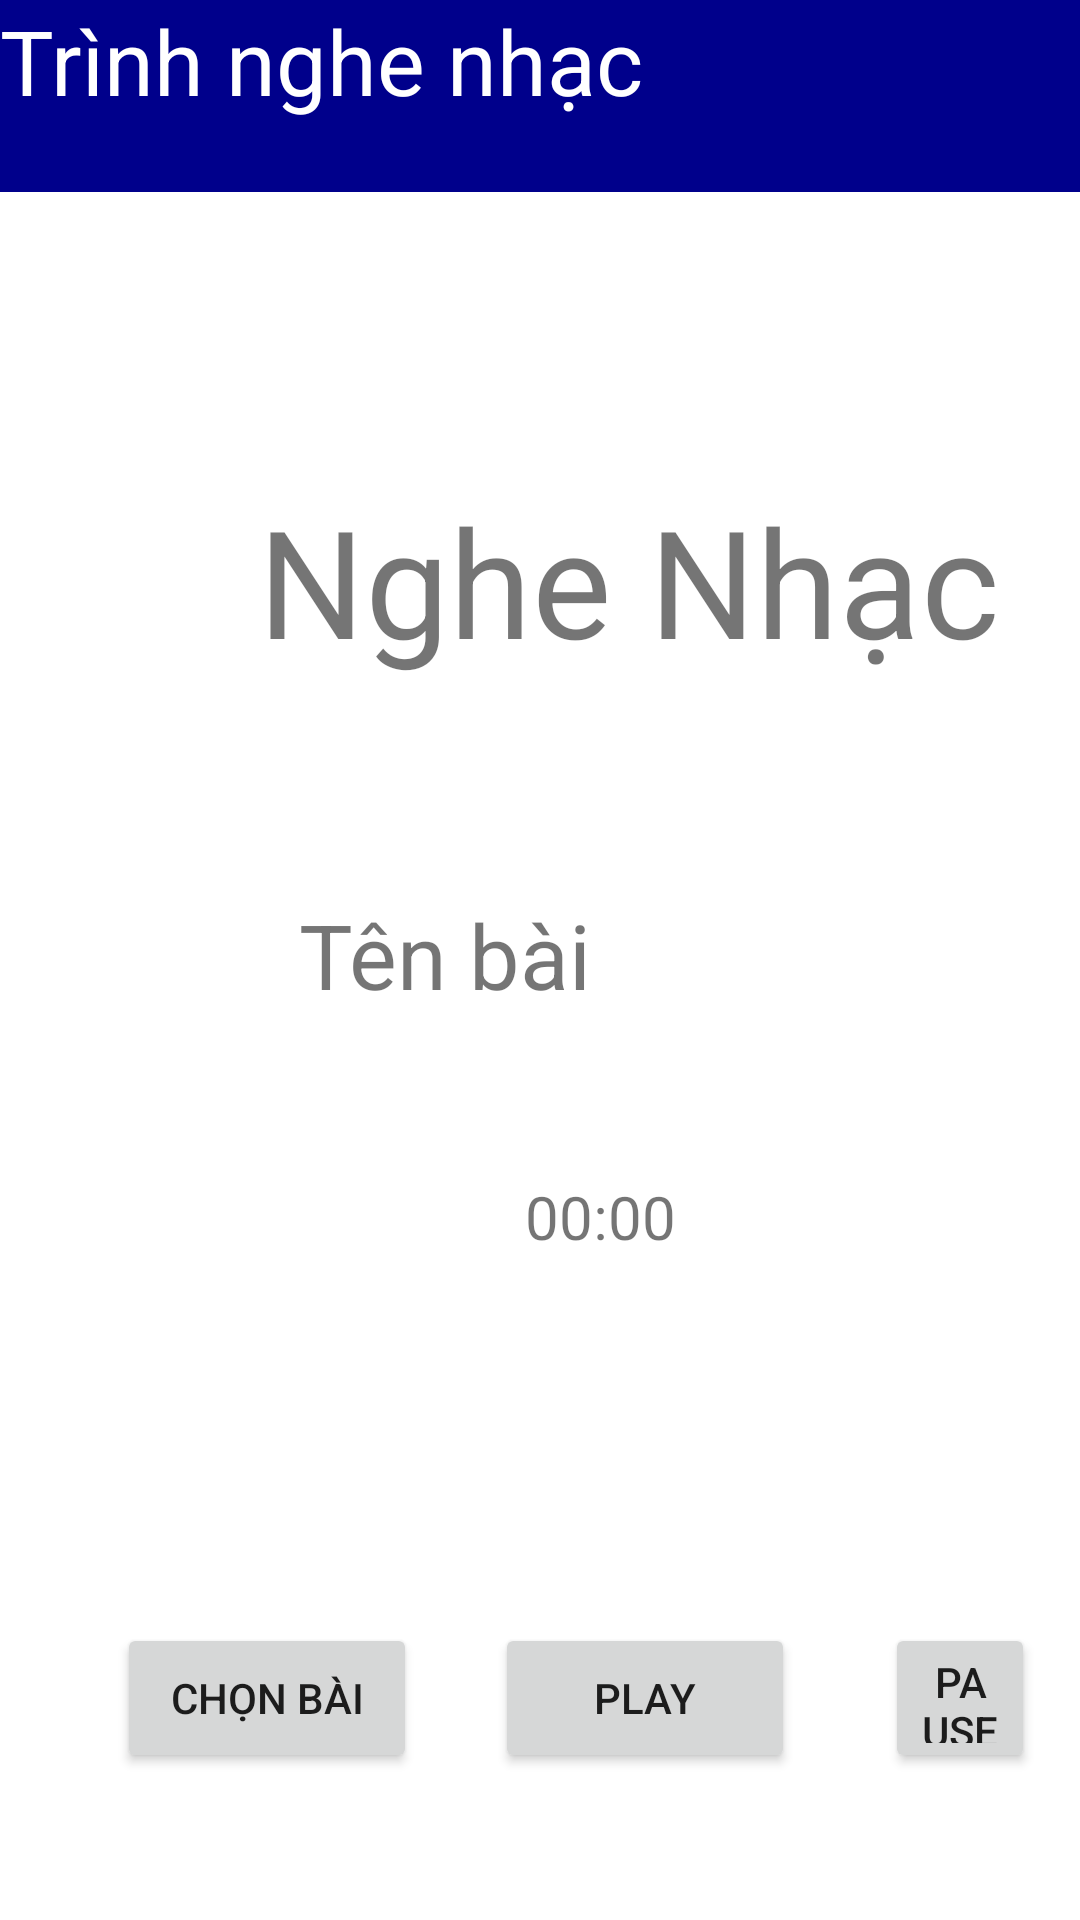

Produce the Android XML layout that renders to this screen, including the resource entries it uses.
<!-- AndroidManifest.xml: application theme Theme.AppNgheNhac -->
<!-- res/layout/activity_main.xml -->
<?xml version="1.0" encoding="utf-8"?>
<RelativeLayout xmlns:android="http://schemas.android.com/apk/res/android"
    xmlns:app="http://schemas.android.com/apk/res-auto"
    xmlns:tools="http://schemas.android.com/tools"
    android:layout_width="match_parent"
    android:layout_height="match_parent"
    tools:context=".MainActivity"
    android:textAlignment="center"
    >

    <TextView
        android:layout_width="match_parent"
        android:layout_height="64dp"
        android:background="#00008B"
        android:text="Trình nghe nhạc"
        android:textColor="@color/white"
        android:textSize="30dp"

        />

    <TextView
        android:layout_width="wrap_content"
        android:layout_height="wrap_content"
        android:layout_alignParentStart="true"
        android:layout_alignParentTop="true"
        android:layout_centerHorizontal="true"
        android:layout_marginStart="81dp"
        android:layout_marginTop="155dp"
        android:padding="5dp"
        android:text="Nghe Nhạc"
        android:textSize="50dp" />

    <TextView
        android:id="@+id/TxtTitle"
        android:layout_width="wrap_content"
        android:layout_height="wrap_content"
        android:layout_alignParentTop="true"
        android:layout_alignParentEnd="true"
        android:layout_centerHorizontal="true"
        android:layout_marginTop="293dp"
        android:layout_marginEnd="158dp"
        android:padding="5dp"
        android:text="Tên bài"
        android:textSize="30dp"

        />

    <TextView
        android:id="@+id/TxtTime"
        android:layout_width="wrap_content"
        android:layout_height="wrap_content"
        android:layout_alignParentStart="true"
        android:layout_alignParentTop="true"
        android:layout_centerHorizontal="true"
        android:layout_marginStart="175dp"
        android:layout_marginTop="392dp"
        android:text="00:00"
        android:textSize="20dp" />

    <Button
        android:id="@+id/buttonPlay"
        android:layout_width="100dp"
        android:layout_height="50dp"
        android:layout_alignParentStart="true"
        android:layout_alignParentBottom="true"
        android:layout_centerHorizontal="true"
        android:layout_marginStart="165dp"
        android:layout_marginBottom="49dp"
        android:text="play"
        android:onClick="playSong"/>

    <Button
        android:id="@+id/buttonPause"
        android:layout_width="100dp"
        android:layout_height="50dp"
        android:layout_alignParentStart="true"
        android:layout_alignParentEnd="true"
        android:layout_alignParentBottom="true"
        android:layout_marginStart="295dp"
        android:layout_marginEnd="15dp"
        android:layout_marginBottom="49dp"
        android:text="pause"
        android:onClick="pauseSong"/>

    <Button
        android:id="@+id/ButtonSelect"
        android:layout_width="100dp"
        android:layout_height="50dp"
        android:layout_alignParentStart="true"
        android:layout_alignParentBottom="true"
        android:layout_centerHorizontal="true"
        android:layout_marginStart="39dp"
        android:layout_marginBottom="49dp"
        android:text="chọn bài"
        android:onClick="onClick"/>

</RelativeLayout>
<!-- resources referenced by this layout -->
<resources>
  <style name="Theme.AppNgheNhac" parent="Theme.MaterialComponents.DayNight.DarkActionBar">
          
          <item name="colorPrimary">@color/purple_500</item>
          <item name="colorPrimaryVariant">@color/purple_700</item>
          <item name="colorOnPrimary">@color/white</item>
          
          <item name="colorSecondary">@color/teal_200</item>
          <item name="colorSecondaryVariant">@color/teal_700</item>
          <item name="colorOnSecondary">@color/black</item>
          
          <item name="android:statusBarColor" tools:targetApi="l">?attr/colorPrimaryVariant</item>
          
      </style>
  <!-- not gathered from this repository: default colours our renderer supplied (Android Studio template values) -->
  <color name="purple_500">#FF6200EE</color>
  <color name="purple_700">#FF3700B3</color>
  <color name="teal_200">#FF03DAC5</color>
  <color name="teal_700">#FF018786</color>
  <color name="black">#FF000000</color>
  <color name="white">#FFFFFFFF</color>
</resources>
